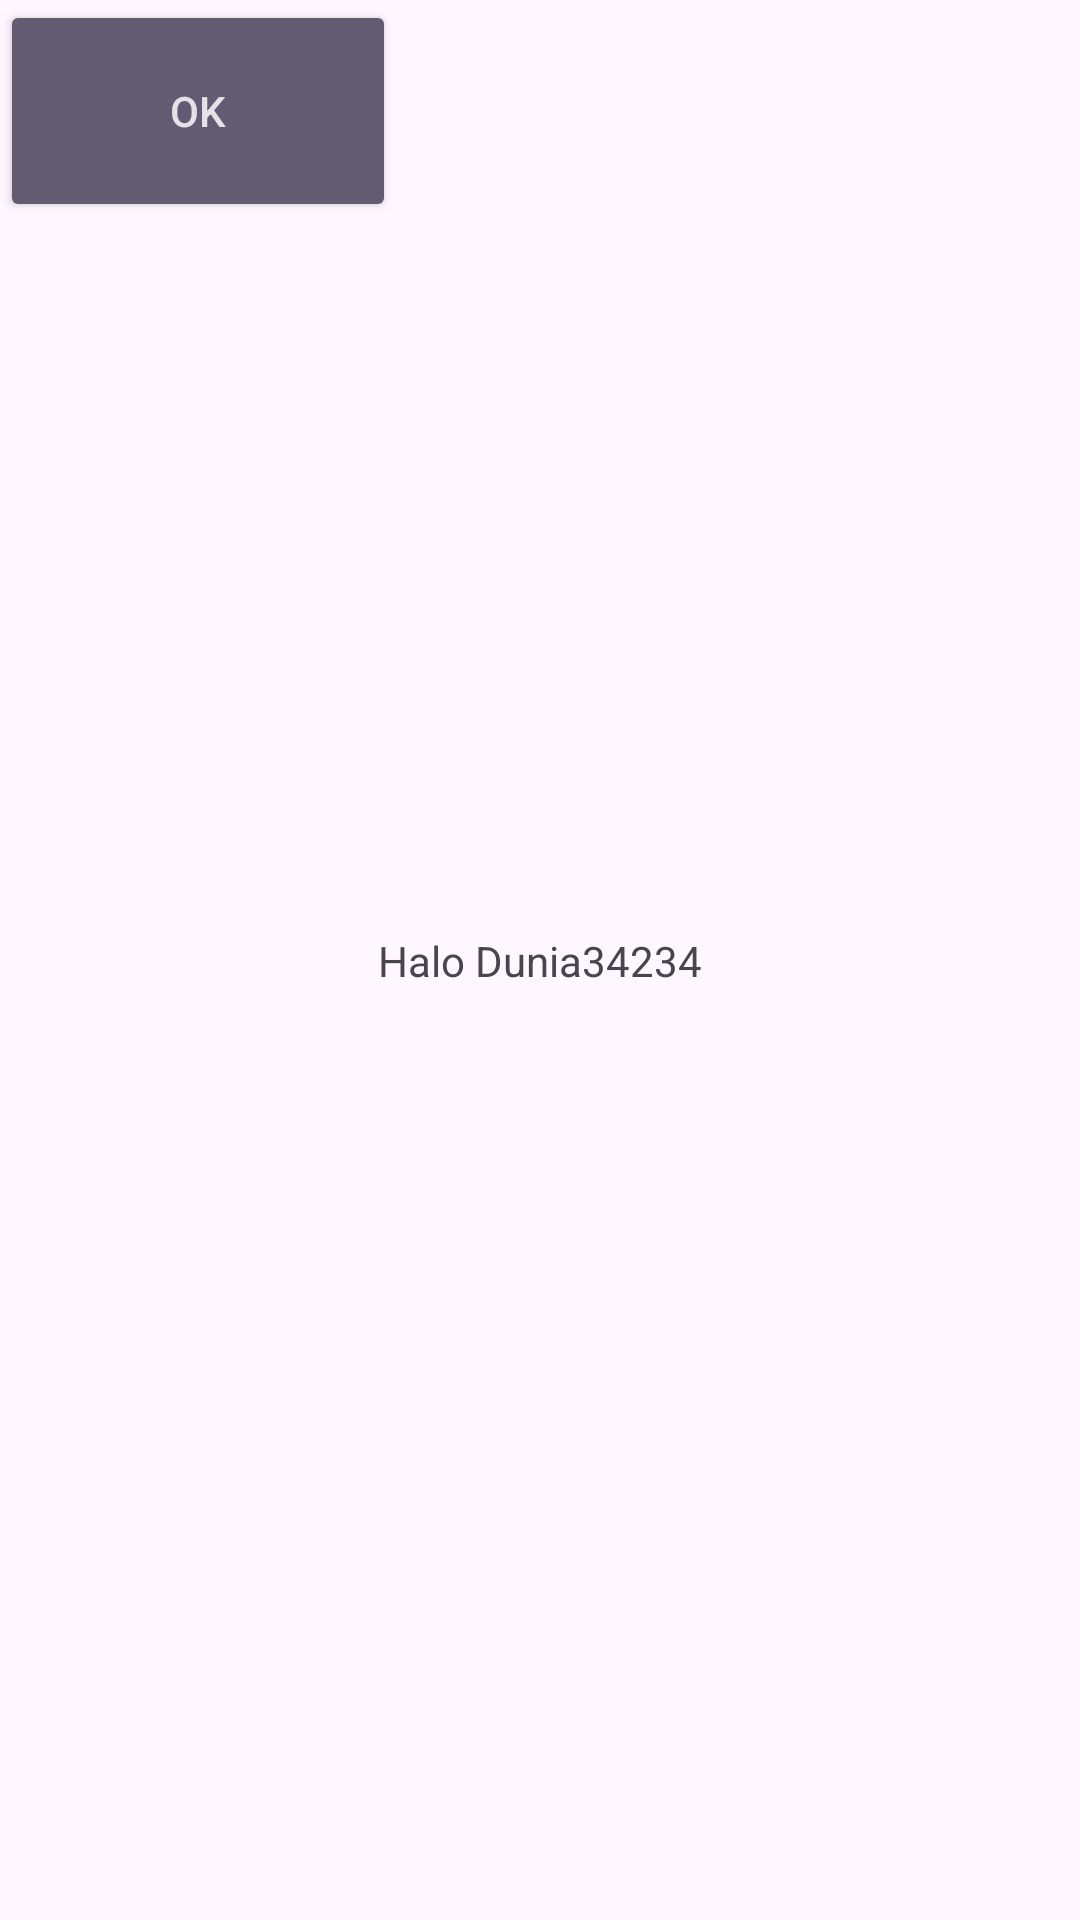

Android layout source for this screen:
<!-- AndroidManifest.xml: application theme Theme.Aplikasi1 -->
<!-- res/layout/activity_main.xml -->
<?xml version="1.0" encoding="utf-8"?>
<androidx.constraintlayout.widget.ConstraintLayout xmlns:android="http://schemas.android.com/apk/res/android"
    xmlns:app="http://schemas.android.com/apk/res-auto"
    xmlns:tools="http://schemas.android.com/tools"
    android:layout_width="match_parent"
    android:layout_height="match_parent"
    tools:context=".MainActivity">

    <TextView
        android:layout_width="wrap_content"
        android:layout_height="wrap_content"
        android:text="Halo Dunia34234"
        app:layout_constraintBottom_toBottomOf="parent"
        app:layout_constraintEnd_toEndOf="parent"
        app:layout_constraintStart_toStartOf="parent"
        app:layout_constraintTop_toTopOf="parent" />

    <Button
        android:id="@+id/ok"
        style="@style/Widget.AppCompat.Button.Colored"
        android:layout_width="132dp"
        android:layout_height="74dp"
        android:text="Ok"
        app:layout_constraintStart_toStartOf="parent"
        app:layout_constraintTop_toTopOf="parent"
        tools:layout_editor_absoluteX="16dp"
        tools:layout_editor_absoluteY="26dp" />

</androidx.constraintlayout.widget.ConstraintLayout>
<!-- resources referenced by this layout -->
<resources>
  <style name="Theme.Aplikasi1" parent="Base.Theme.Aplikasi1" />
  <style name="Base.Theme.Aplikasi1" parent="Theme.Material3.DayNight.NoActionBar">
          
          
      </style>
</resources>
